6-way image classification set "capstone" from GitHub (ctanyt/GA_Projects); label vocabulary: blue spot ray, hybrid grouper, queenfish, red sea bream, sea bass, shovelnose.

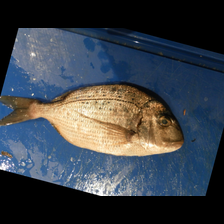
Label: red sea bream

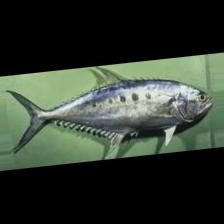
Label: queenfish

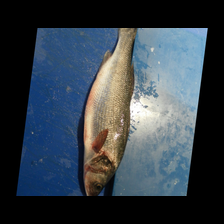
Label: sea bass

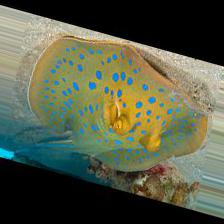
Label: blue spot ray

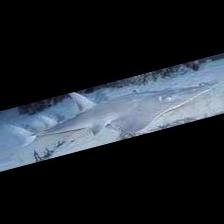
Label: shovelnose

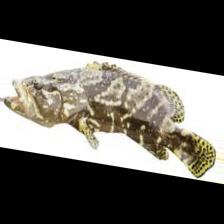
Label: hybrid grouper
